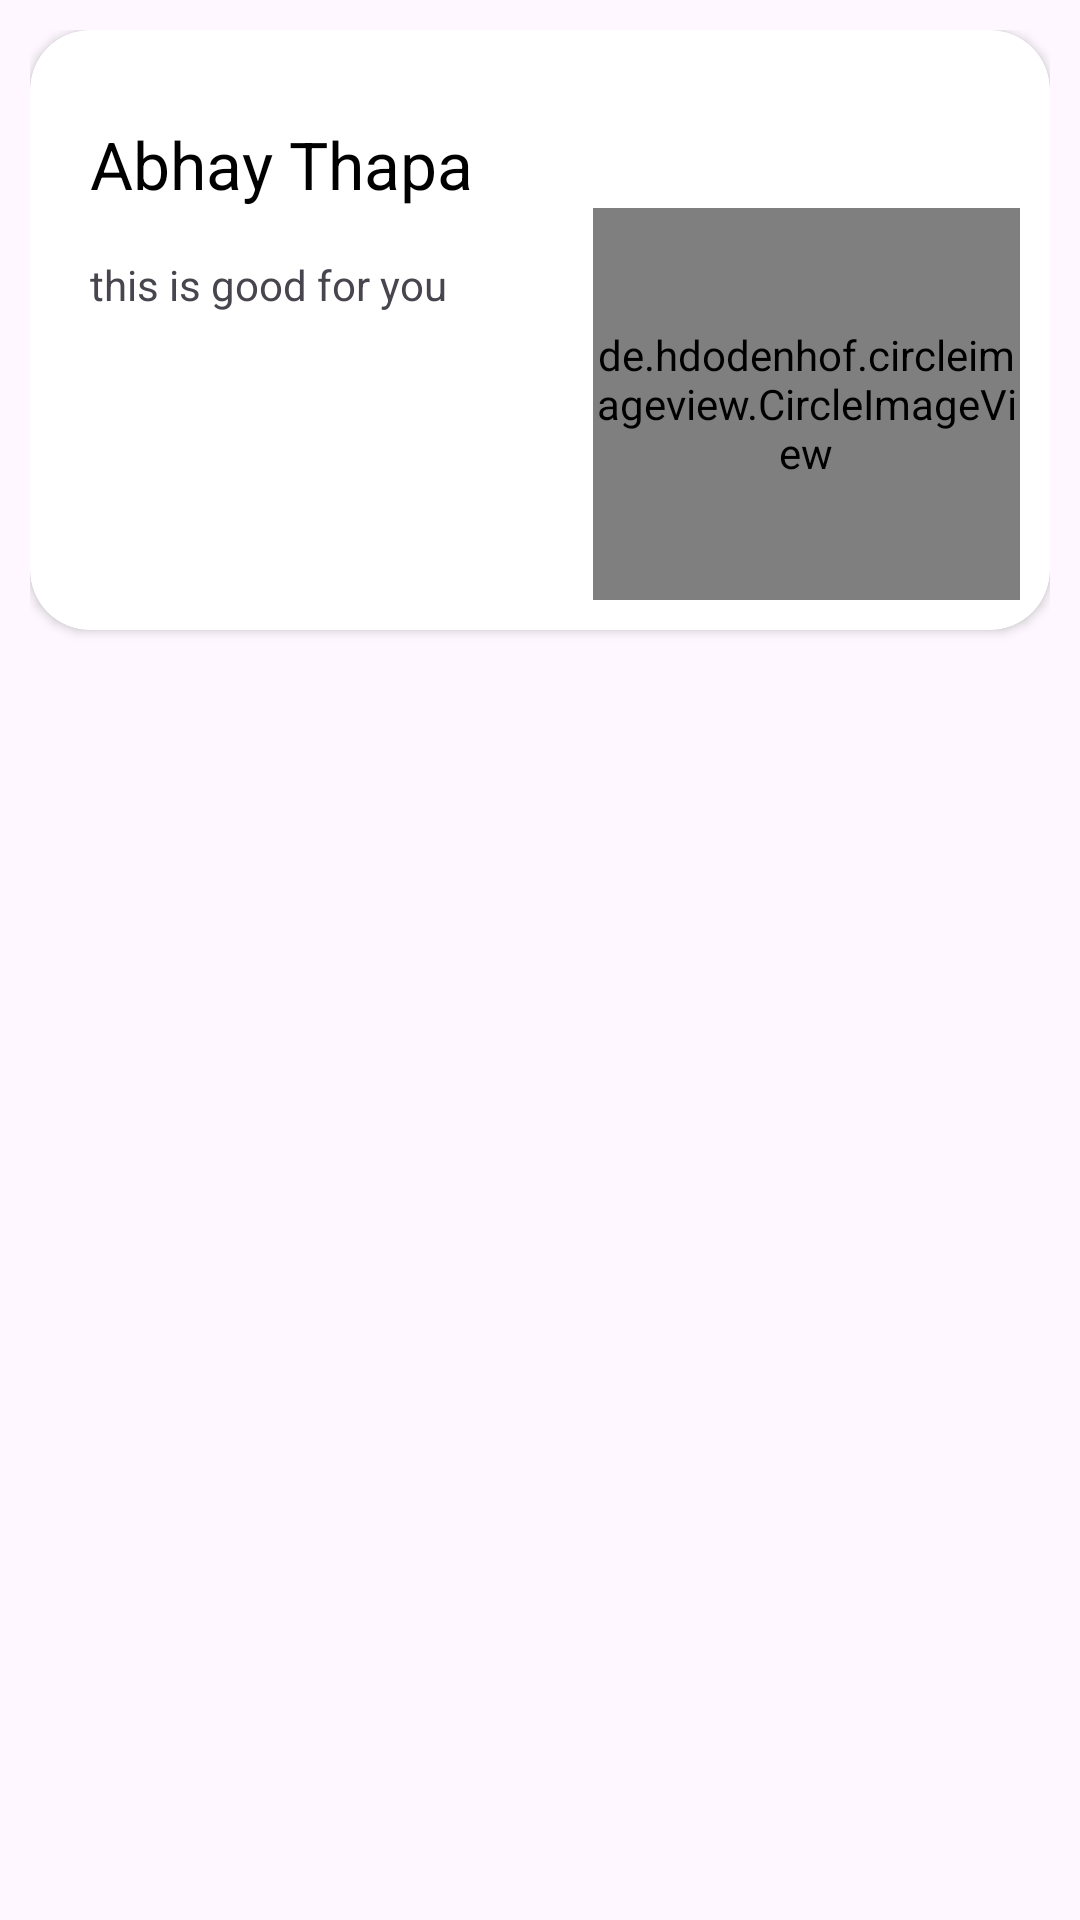

Android layout source for this screen:
<!-- AndroidManifest.xml: application theme Theme.Level_6_2025 -->
<!-- res/layout/activity_second.xml -->
<?xml version="1.0" encoding="utf-8"?>
<LinearLayout
    xmlns:android="http://schemas.android.com/apk/res/android"
    xmlns:app="http://schemas.android.com/apk/res-auto"
    xmlns:tools="http://schemas.android.com/tools"
    android:id="@+id/main"
    android:layout_width="match_parent"
    android:layout_height="match_parent"
    android:orientation="vertical"
    android:padding="10dp"
    tools:context=".Second">
    <androidx.cardview.widget.CardView
        android:layout_width="match_parent"
        android:layout_height="200dp"
        app:cardCornerRadius="20dp"
        android:background="@drawable/editbox"
        >
        <RelativeLayout
            android:layout_width="match_parent"
            android:layout_height="match_parent"
            android:padding="10dp"
            >
            <TextView
                android:id="@+id/txt"
                android:layout_width="wrap_content"
                android:layout_height="wrap_content"
                android:text="Abhay Thapa"
                android:textColor="@color/black"
                android:textSize="22sp"
                android:layout_marginTop="20dp"
                android:layout_marginLeft="10dp"/>
            <TextView
                android:id="@+id/txt2"
                android:layout_width="wrap_content"
                android:layout_height="wrap_content"
                android:text="this is good for you"
                android:layout_below="@+id/txt"
                android:layout_marginLeft="10dp"
                android:layout_marginTop="16dp"/>
            <de.hdodenhof.circleimageview.CircleImageView
                android:layout_width="150dp"
                android:layout_height="150dp"
                android:layout_toRightOf="@+id/txt"
                android:layout_marginLeft="40dp"
                android:src="@drawable/favicon"
                android:layout_below="@+id/txt"
                />




        </RelativeLayout>


    </androidx.cardview.widget.CardView>

</LinearLayout>
<!-- resources referenced by this layout -->
<resources>
  <!-- drawable editbox (drawable) -->
  <?xml version="1.0" encoding="utf-8"?>
  <shape xmlns:android="http://schemas.android.com/apk/res/android">
  <solid  android:color="@color/white"/>
      <corners android:radius="20dp"/>
      <stroke android:color="@color/black"
          android:width="2dp" />
  </shape>
  <style name="Theme.Level_6_2025" parent="Base.Theme.Level_6_2025" />
  <style name="Base.Theme.Level_6_2025" parent="Theme.Material3.DayNight.NoActionBar">
          
          
      </style>
  <!-- not gathered from this repository: default colours our renderer supplied (Android Studio template values) -->
  <color name="black">#FF000000</color>
  <color name="white">#FFFFFFFF</color>
</resources>
